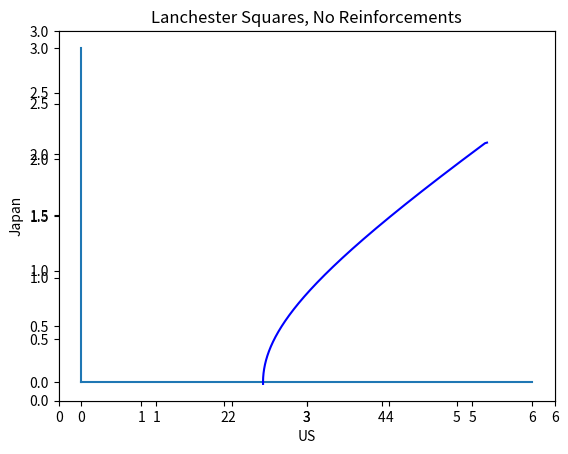
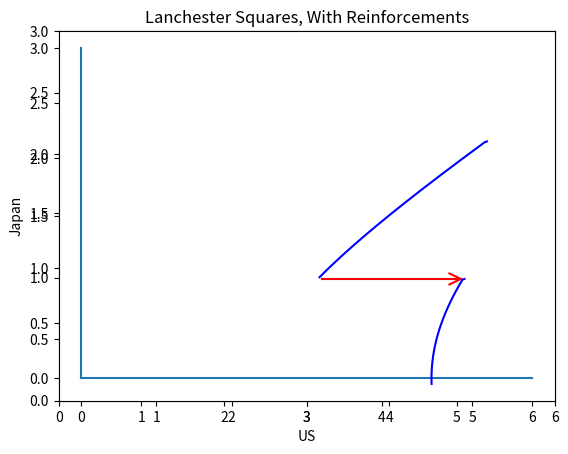

Write the Python code that produced these figures, in order.
#!usr/local/bin/python
# /Users/<user>/github/PS398/FinalProj/

# load packages
import matplotlib
matplotlib.use('Agg')
from matplotlib import pyplot
from pylab import *
from numpy import arange, sin, pi

def slopefieldPlotter(xMin, xMax, xInterval, yMin, yMax, yInterval, dXy, dYx, xLab='', yLab='', mainLab='', drawAxes=True, filename='default'):
    # set params
    X,Y = meshgrid( arange(xMin,xMax,xInterval),arange(yMin,yMax,yInterval) )
    dX = dXy*Y
    dY = dYx*X

    # draw figure
    fig = figure()
    Q = quiver(X, Y, dX, dY, scale=4, scale_units='width', pivot='mid')

    # set dimensions and labels
    axis([xMin, xMax, -yMin, yMax])
    ax = fig.add_subplot(111)
    ax.xaxis.set_label_text(xLab)
    ax.yaxis.set_label_text(yLab)

    # add lines at axes and title
    if drawAxes==True:
        xl = Line2D([xMin,xMax],[0,0])
        yl = Line2D([0,0],[yMin,yMax])
        ax.add_line(xl)
        ax.add_line(yl)
    title(mainLab)

    # save file
    pngSave(filename)

def pngSave(name):
    pngName = str(name) + '.png'
    pyplot.savefig(pngName)

# draw curve (line) taking initial value
def drawVector(dXx, dXy, dYx, dYy, X0, Y0, numsteps, stepsize=0.01, colorVar='b'): # currently implemented for implicit diffEq's
    xCoords = [X0]
    yCoords = [Y0]

    # compute coordinates using Euler's method
    for i in range(1,numsteps): # maybe numsteps+1
        if i == 1: # first time thru
            x_tk = X0+((dXx*X0)+(dXy*X0))*stepsize
            y_tk = Y0+((dYx*X0)+(dYy*Y0))*stepsize
        else:
            x_tk_last = x_tk
            y_tk_last = y_tk
            x_tk = x_tk_last+((dXx*x_tk_last)+(dXy*y_tk_last))*stepsize
            y_tk = y_tk_last+((dYx*x_tk_last)+(dYy*y_tk_last))*stepsize
        xCoords.append(x_tk)
        yCoords.append(y_tk)

    pyplot.plot(xCoords, yCoords, color=colorVar)

#TODO: add options for whether to print every arrow, every third arrow, etc
#TODO: add color options
#TODO: make it easier to pass coefficient parameters
# will need dX, dY w/r/t X,Y,dX,dY,t

# Examples
# Iwo Jima, no reinforcements
slopefieldPlotter(0, 6, .2, 0, 3, .2, -0.05, -0.01, xLab='US', yLab='Japan', mainLab='Lanchester Squares, No Reinforcements', drawAxes=True, filename='lanchTester')
drawVector(0, -0.05, -0.01, 0, 5.4, 2.15, 650, stepsize=0.1)
pngSave('lanchTester2')

# Iwo Jima, reinforcement example
slopefieldPlotter(0, 6, .2, 0, 3, .2, -0.05, -0.01, xLab='US', yLab='Japan', mainLab='Lanchester Squares, With Reinforcements', drawAxes=True, filename='reinfTester')
drawVector(0, -0.05, -0.01, 0, 5.4, 2.15, 300, stepsize=0.1, colorVar='b')
pngSave('reinfTester2')
pyplot.plot([3.2,5.05],[.9,.9], color='r')
pyplot.plot([5.05,4.9],[.9,.95], color='r')
pyplot.plot([5.05,4.9],[.9,.85], color='r')
pngSave('reinfTester3')
drawVector(0, -0.05, -0.01, 0, 5.1, 0.9, 200, stepsize=0.1, colorVar='b')
pngSave('reinfTester4')

# TODO: for reinforcements, have an option to return last xcoord, ycoord
